Image classification data set "Data" (billlyzhaoyh/StillGood on GitHub). Class labels (10): apple, broccoli, butternut squash, carrot, egg, garlic, lemon, lime, onion, potato.

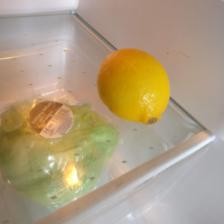
Label: lemon

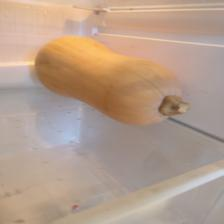
Label: butternut squash

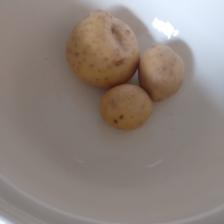
Label: potato

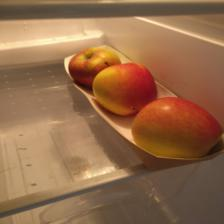
Label: apple

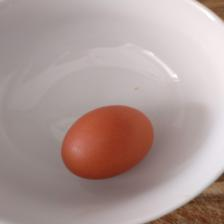
Label: egg

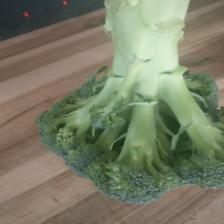
Label: broccoli
